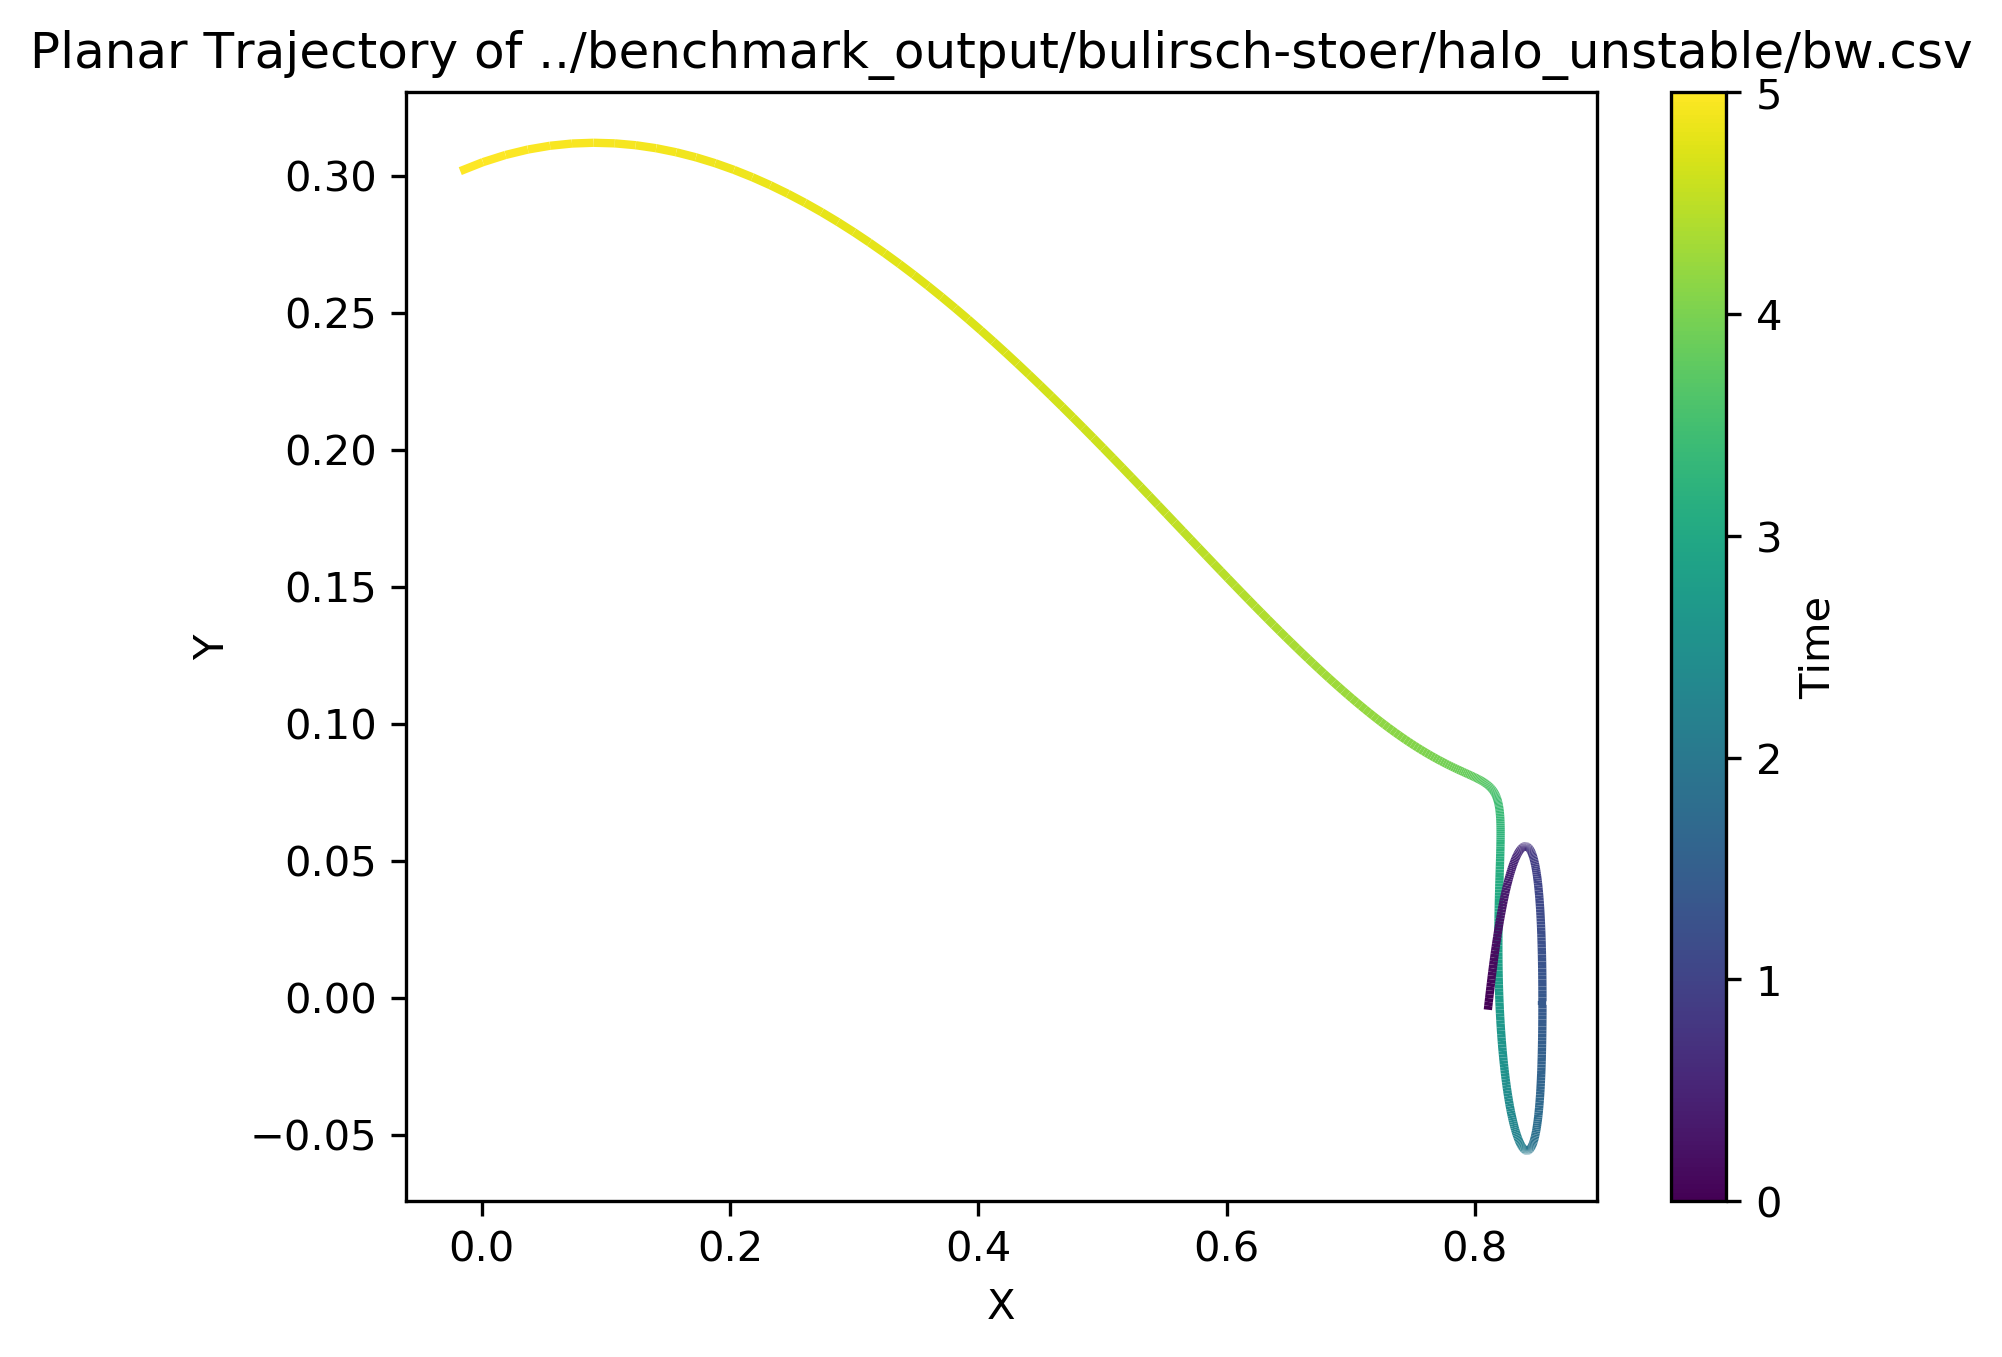

Source data for this figure (header and first rows):
t, x, y, z, dx, dy, dz
5, -0.01723, 0.3016, -1.35435e-05, -1.833, -0.3622, 0.004085
4.99, 0.00106, 0.3049, -5.43414e-05, -1.825, -0.2945, 0.004073
4.98, 0.01925, 0.3075, -9.49513e-05, -1.812, -0.2294, 0.004047
4.97, 0.03729, 0.3095, -0.0001352, -1.795, -0.1674, 0.00401
4.96, 0.05514, 0.3109, -0.0001751, -1.775, -0.1088, 0.003961
4.95, 0.07277, 0.3117, -0.0002144, -1.751, -0.05374, 0.003902
4.94, 0.09015, 0.312, -0.0002531, -1.725, -0.002356, 0.003835
4.93, 0.1073, 0.3117, -0.0002911, -1.696, 0.0453, 0.003761
4.92, 0.1241, 0.3111, -0.0003283, -1.666, 0.08923, 0.003681
4.91, 0.1406, 0.31, -0.0003647, -1.634, 0.1295, 0.003596
4.9, 0.1567, 0.3085, -0.0004002, -1.601, 0.1663, 0.003507
4.89, 0.1726, 0.3067, -0.0004348, -1.567, 0.1996, 0.003414
4.88, 0.1881, 0.3045, -0.0004685, -1.533, 0.2296, 0.00332
4.87, 0.2032, 0.3021, -0.0005012, -1.499, 0.2566, 0.003223
4.86, 0.2181, 0.2994, -0.000533, -1.465, 0.2807, 0.003126
4.85, 0.2325, 0.2965, -0.0005637, -1.43, 0.3021, 0.003028
4.84, 0.2467, 0.2933, -0.0005935, -1.397, 0.3209, 0.002929
4.83, 0.2605, 0.2901, -0.0006223, -1.363, 0.3373, 0.002832
4.82, 0.2739, 0.2866, -0.0006502, -1.33, 0.3516, 0.002734
4.81, 0.2871, 0.283, -0.000677, -1.298, 0.3639, 0.002638
4.8, 0.2999, 0.2793, -0.0007029, -1.266, 0.3743, 0.002543
4.79, 0.3124, 0.2756, -0.0007279, -1.235, 0.383, 0.002448
4.78, 0.3246, 0.2717, -0.0007519, -1.205, 0.3901, 0.002356
4.77, 0.3365, 0.2678, -0.000775, -1.176, 0.3958, 0.002265
4.76, 0.3481, 0.2638, -0.0007972, -1.147, 0.4002, 0.002175
4.75, 0.3595, 0.2598, -0.0008185, -1.119, 0.4034, 0.002087
4.74, 0.3705, 0.2557, -0.0008389, -1.092, 0.4055, 0.002001
4.73, 0.3813, 0.2516, -0.0008585, -1.066, 0.4067, 0.001916
4.72, 0.3918, 0.2476, -0.0008773, -1.04, 0.4069, 0.001834
4.71, 0.4021, 0.2435, -0.0008952, -1.016, 0.4063, 0.001753
4.7, 0.4122, 0.2395, -0.0009123, -0.9914, 0.405, 0.001673
4.69, 0.4219, 0.2354, -0.0009287, -0.9681, 0.4031, 0.001596
4.68, 0.4315, 0.2314, -0.0009443, -0.9454, 0.4005, 0.00152
4.67, 0.4409, 0.2274, -0.0009591, -0.9234, 0.3974, 0.001446
4.66, 0.45, 0.2234, -0.0009732, -0.902, 0.3938, 0.001373
4.65, 0.4589, 0.2195, -0.0009866, -0.8813, 0.3898, 0.001303
4.64, 0.4676, 0.2157, -0.0009992, -0.8611, 0.3854, 0.001233
4.63, 0.4761, 0.2118, -0.001011, -0.8416, 0.3806, 0.001166
4.62, 0.4844, 0.208, -0.001023, -0.8226, 0.3755, 0.001099
4.61, 0.4926, 0.2043, -0.001033, -0.8042, 0.3702, 0.001035
4.6, 0.5005, 0.2006, -0.001043, -0.7863, 0.3646, 0.0009712
4.59, 0.5083, 0.197, -0.001053, -0.7689, 0.3588, 0.0009093
4.58, 0.5159, 0.1935, -0.001061, -0.752, 0.3528, 0.0008487
4.57, 0.5233, 0.19, -0.00107, -0.7355, 0.3467, 0.0007894
4.56, 0.5306, 0.1865, -0.001077, -0.7195, 0.3405, 0.0007314
4.55, 0.5377, 0.1832, -0.001084, -0.704, 0.3341, 0.0006747
4.54, 0.5447, 0.1798, -0.001091, -0.6888, 0.3276, 0.0006191
4.53, 0.5515, 0.1766, -0.001097, -0.674, 0.3211, 0.0005647
4.52, 0.5582, 0.1734, -0.001102, -0.6596, 0.3145, 0.0005114
4.51, 0.5647, 0.1703, -0.001107, -0.6456, 0.3078, 0.0004592
4.5, 0.5711, 0.1673, -0.001111, -0.632, 0.3011, 0.0004081
4.49, 0.5774, 0.1643, -0.001115, -0.6186, 0.2944, 0.0003579
4.48, 0.5835, 0.1614, -0.001118, -0.6056, 0.2877, 0.0003088
4.47, 0.5895, 0.1585, -0.001121, -0.5929, 0.281, 0.0002606
4.46, 0.5953, 0.1558, -0.001124, -0.5805, 0.2744, 0.0002133
4.45, 0.6011, 0.1531, -0.001125, -0.5684, 0.2677, 0.000167
4.44, 0.6067, 0.1504, -0.001127, -0.5566, 0.2611, 0.0001215
4.43, 0.6122, 0.1478, -0.001128, -0.545, 0.2545, 7.67856e-05
4.42, 0.6176, 0.1453, -0.001128, -0.5337, 0.2479, 3.29186e-05
4.41, 0.6229, 0.1429, -0.001129, -0.5226, 0.2414, -1.01676e-05
... 441 more rows
